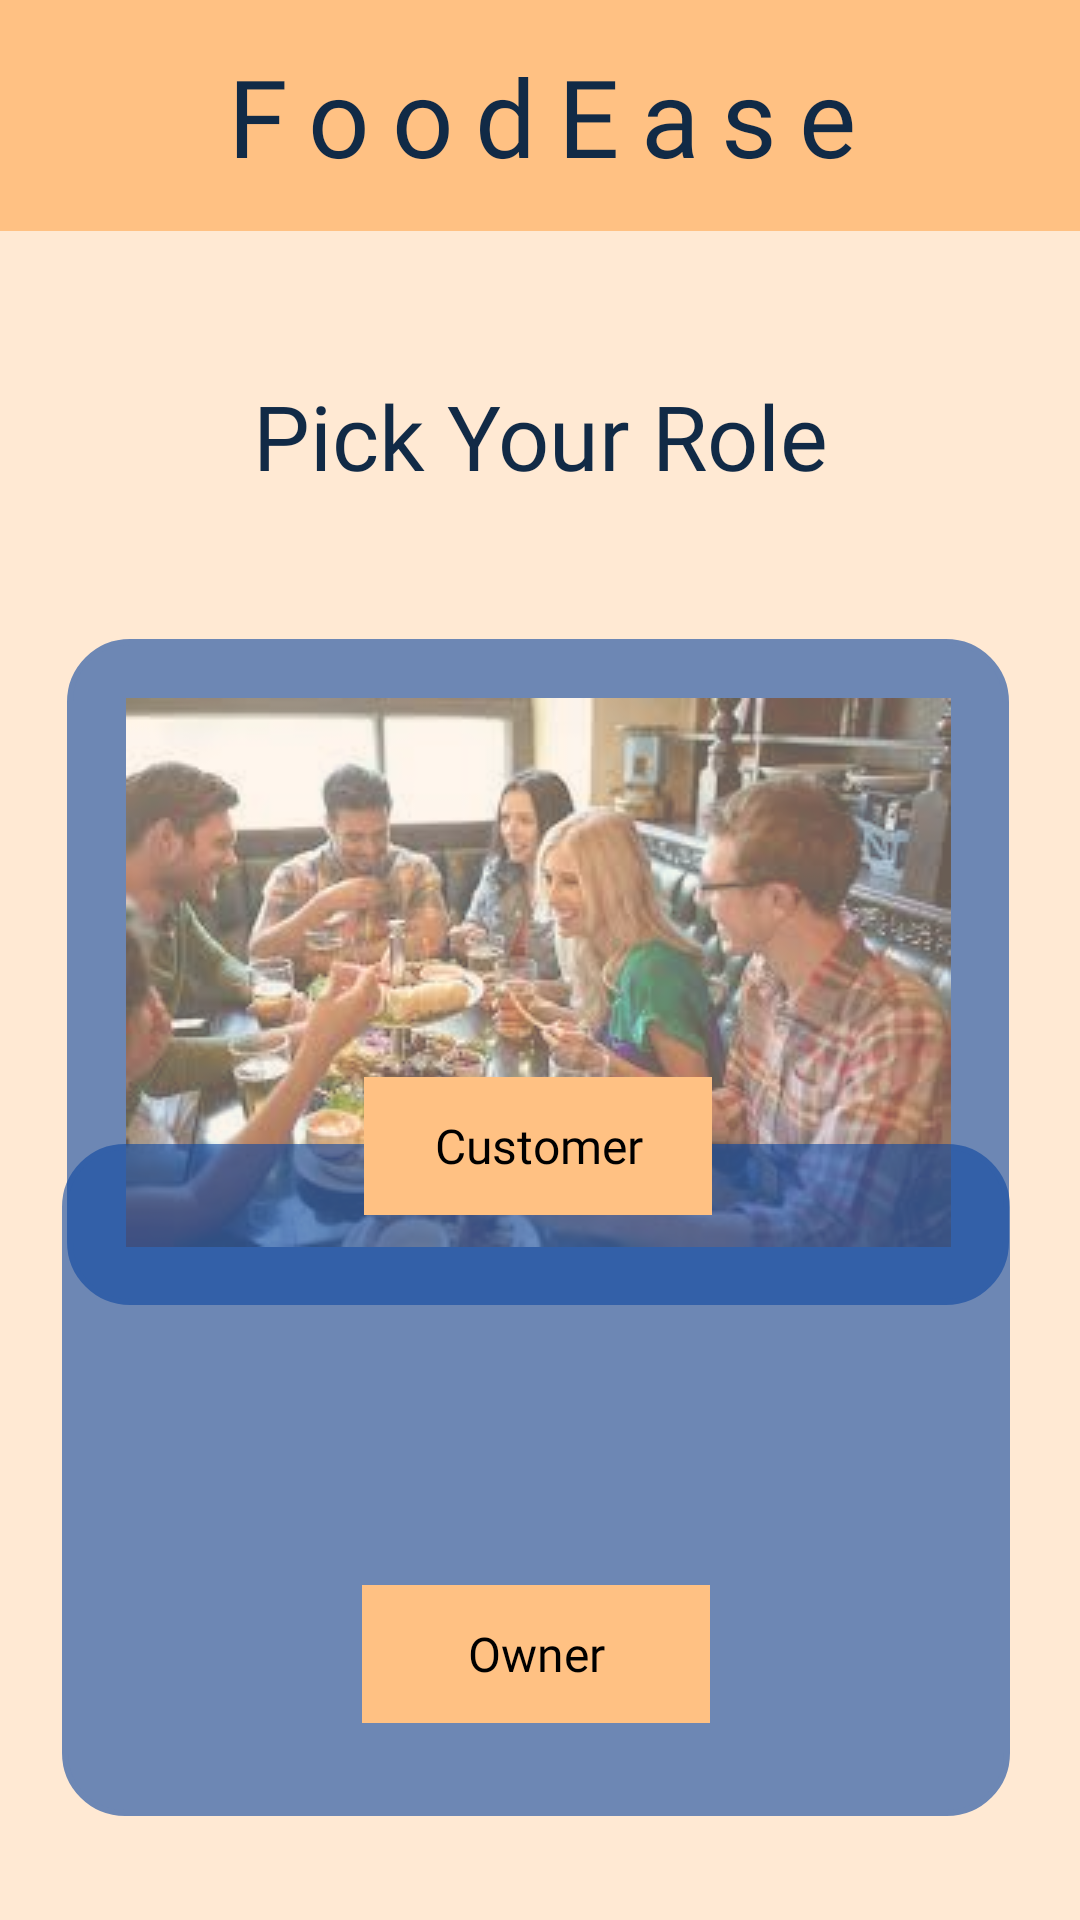

Reconstruct the res/layout file that produces this screen, plus the resources it refers to.
<!-- AndroidManifest.xml: application theme Base.Theme.LoginPage -->
<!-- res/layout/activity_user_option.xml -->
<?xml version="1.0" encoding="utf-8"?>
<androidx.constraintlayout.widget.ConstraintLayout xmlns:android="http://schemas.android.com/apk/res/android"
    xmlns:app="http://schemas.android.com/apk/res-auto"
    xmlns:tools="http://schemas.android.com/tools"
    android:layout_width="match_parent"
    android:layout_height="match_parent"
    android:background="@color/light_orange"
    android:clickable="true"
    android:contextClickable="true"
    android:orientation="vertical"
    android:outlineProvider="paddedBounds"
    tools:context=".UserOption"
    android:focusable="true">

    <com.google.android.material.navigation.NavigationView
        android:id="@+id/Top_nav"
        android:layout_width="407dp"
        android:layout_height="77dp"
        android:clickable="true"
        android:orientation="horizontal"
        android:textAlignment="center"
        app:itemTextAppearanceActiveBoldEnabled="true"
        app:itemTextColor="#FFFFFF"
        app:layout_constraintEnd_toEndOf="parent"
        app:layout_constraintStart_toStartOf="parent"
        app:layout_constraintTop_toTopOf="parent"
        android:focusable="true">

        <TextView
            android:letterSpacing="0.2"
            android:fontFamily="@font/bubblegum_sans"
            android:id="@+id/textView4"
            android:layout_width="match_parent"
            android:layout_height="match_parent"
            android:gravity="center"
            android:text="@string/app_name"
            android:textAlignment="center"
            android:background="@color/orange_btn_color"
            android:textColor="@color/navy_blue"
            android:textSize="36sp"
            android:typeface="normal" />
    </com.google.android.material.navigation.NavigationView>

    <TextView
        android:id="@+id/textView5"
        android:layout_width="wrap_content"
        android:layout_height="wrap_content"
        android:gravity="center"
        android:fontFamily="@font/cinzel_decorative_bold"
        android:text="Pick Your Role"
        android:textColor="@color/navy_blue"
        android:padding="10dp"
        android:textSize="30sp"
        app:layout_constraintBottom_toTopOf="@+id/customer_option"
        app:layout_constraintEnd_toEndOf="parent"
        app:layout_constraintStart_toStartOf="parent"
        app:layout_constraintTop_toBottomOf="@+id/Top_nav"
        tools:ignore="HardcodedText,TextSizeCheck" />


    <ImageButton
        android:background="@drawable/rounded_corner_background"
        android:id="@+id/customer_option"
        android:layout_width="314dp"
        android:layout_height="222dp"
        android:layout_marginTop="136dp"
        android:alpha="0.6"
        android:backgroundTint="#0D47A1"
        android:contentDescription="@string/todo"
        app:layout_constraintEnd_toEndOf="parent"
        app:layout_constraintHorizontal_bias="0.484"
        app:layout_constraintStart_toStartOf="parent"
        app:layout_constraintTop_toBottomOf="@+id/Top_nav"
        app:srcCompat="@drawable/customer"
        tools:ignore="DuplicateSpeakableTextCheck" />

    <ImageButton
        android:background="@drawable/rounded_corner_background"
        android:id="@+id/owner_option"
        android:layout_width="316dp"
        android:layout_height="224dp"
        android:layout_marginBottom="44dp"
        android:alpha="0.6"
        android:backgroundTint="#0D47A1"
        android:contentDescription="@string/todo1"
        app:layout_constraintBottom_toBottomOf="parent"
        app:layout_constraintEnd_toEndOf="parent"
        app:layout_constraintHorizontal_bias="0.473"
        app:layout_constraintStart_toStartOf="parent"
        app:layout_constraintTop_toBottomOf="@+id/customer_option"
        app:layout_constraintVertical_bias="0.857"
        app:srcCompat="@drawable/chef" />

    <TextView
        android:id="@+id/textViewowner"
        android:layout_width="116dp"
        android:layout_height="46dp"
        android:background="@color/orange_btn_color"
        android:gravity="center"
        android:text="@string/owner_text"
        android:textColor="@color/black"
        android:textSize="16sp"
        android:fontFamily="@font/andika_new_basic_bold_italic"
        app:layout_constraintBottom_toBottomOf="@+id/owner_option"
        app:layout_constraintEnd_toEndOf="@+id/owner_option"
        app:layout_constraintStart_toStartOf="@+id/owner_option"
        app:layout_constraintTop_toTopOf="@+id/owner_option"
        app:layout_constraintVertical_bias="0.825"
        tools:ignore="DuplicateIds" />
    <TextView
        android:id="@+id/textViewcustomer"
        android:layout_width="116dp"
        android:layout_height="46dp"
        android:background="@color/orange_btn_color"
        android:gravity="center"
        android:text="@string/customer_text"
        android:textColor="@color/black"
        android:textSize="16sp"
        android:fontFamily="@font/andika_new_basic_bold_italic"
        app:layout_constraintBottom_toBottomOf="@+id/customer_option"
        app:layout_constraintEnd_toEndOf="@+id/customer_option"
        app:layout_constraintStart_toStartOf="@+id/customer_option"
        app:layout_constraintTop_toTopOf="@+id/customer_option"
        app:layout_constraintVertical_bias="0.829" />


</androidx.constraintlayout.widget.ConstraintLayout>
<!-- resources referenced by this layout -->
<resources>
  <color name="black">#000000</color>
  <color name="light_orange">#FFE9D3</color>
  
      //blue shades
  <color name="navy_blue">#112A46</color>
  <color name="orange_btn_color">#FFC183</color>
  <!-- drawable customer: jpg bitmap (drawable-v24, 12851 bytes) -->
  <!-- drawable rounded_corner_background (drawable) -->
  <?xml version="1.0" encoding="utf-8"?>
  <shape xmlns:android="http://schemas.android.com/apk/res/android"
      android:shape="rectangle">
      <stroke
          android:width="2dp"
          android:color="@color/navy_blue"/>
      <corners
          android:radius="20dp"/>
  </shape>
  <string name="app_name">FoodEase</string>
  <string name="customer_text">Customer</string>
  <string name="owner_text">Owner</string>
  <string name="todo">TODO</string>
  <string name="todo1">TODO1</string>
  <style name="Base.Theme.LoginPage" parent="Theme.MaterialComponents.DayNight.DarkActionBar">
          
          <item name="colorPrimary">@color/yellow</item>
          <item name="colorPrimaryVariant">@color/yellow</item>
          <item name="colorOnPrimary">@color/white</item>
          
          <item name="colorSecondary">@color/orange</item>
          <item name="colorSecondaryVariant">@color/orange</item>
          <item name="colorOnSecondary">@color/black</item>
          
          <item name="android:statusBarColor">?attr/colorPrimaryVariant</item>
          
      </style>
  <color name="yellow">#FFF95B</color>
  <color name="white">#FFFFFFFF</color>
  <color name="orange">#FA8007</color>
</resources>
